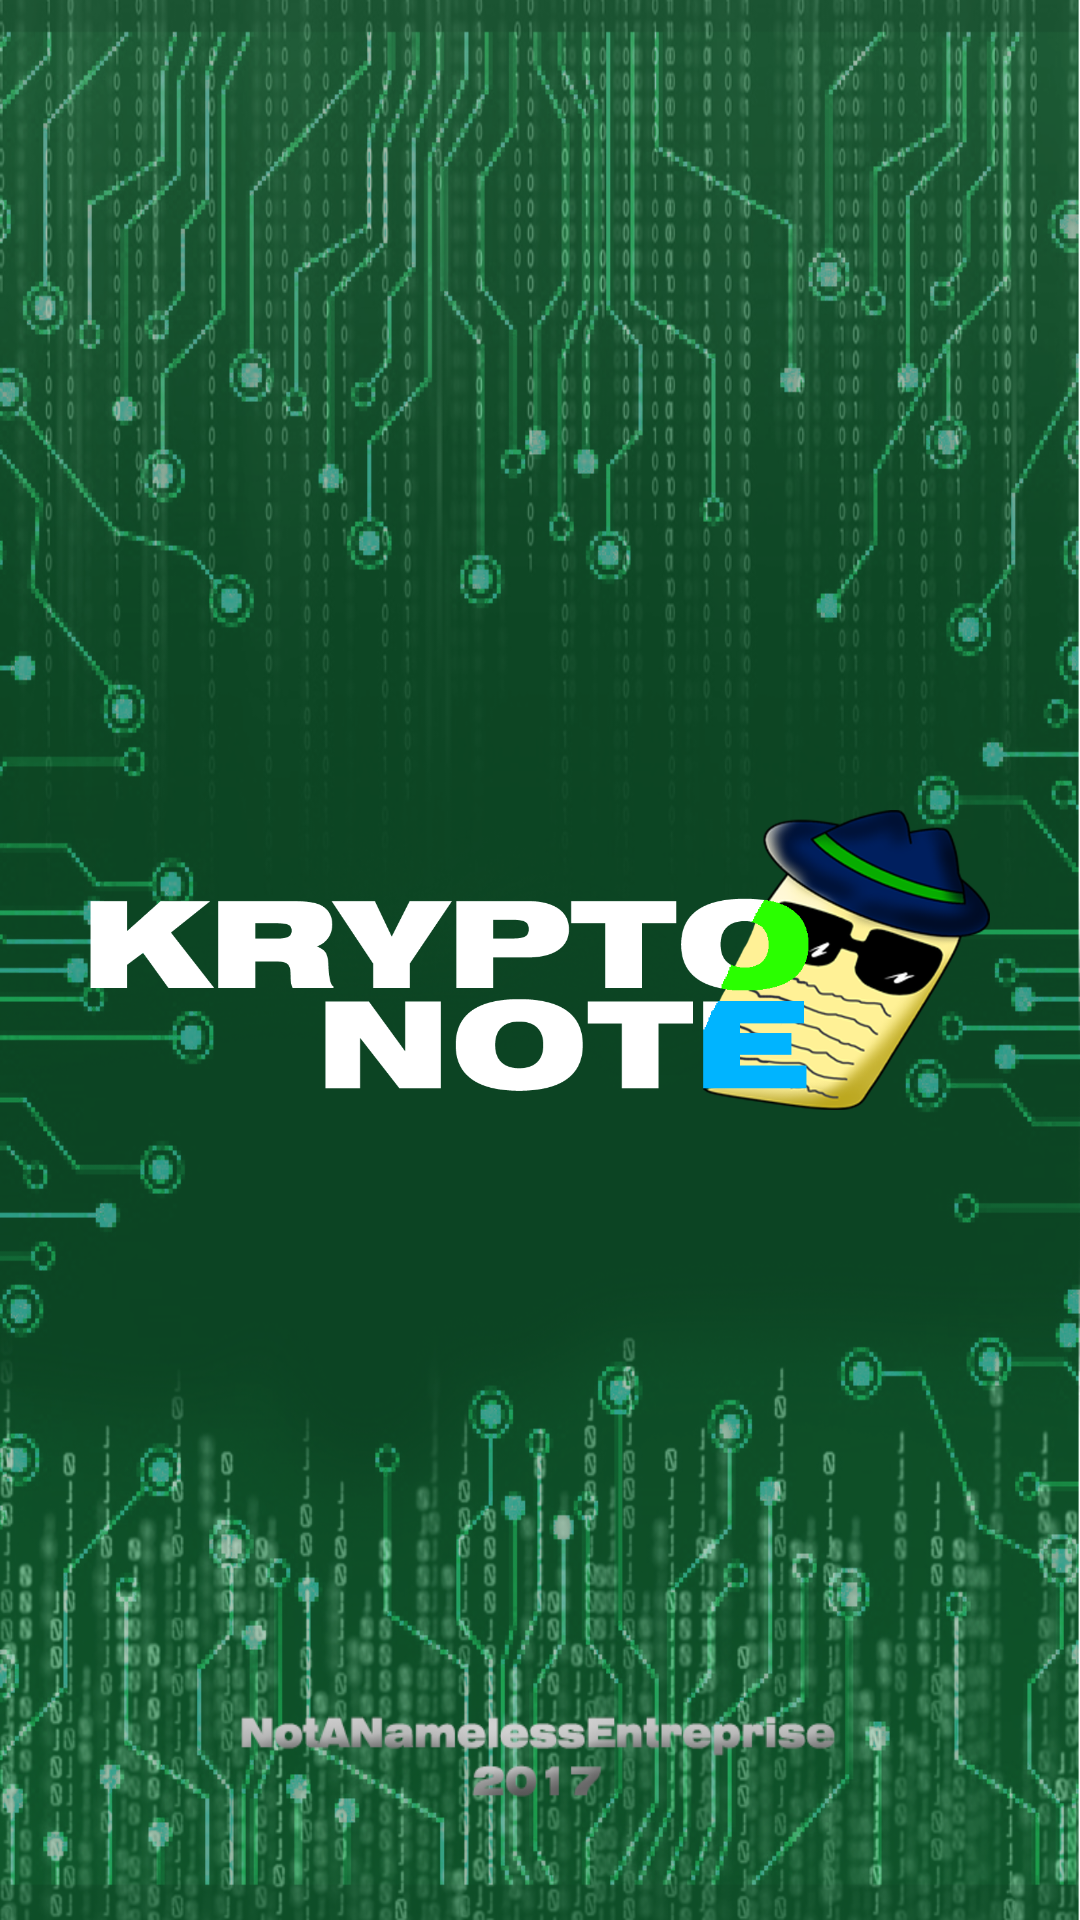

This screen was rendered from an Android layout file. Write that file and the resources it references.
<!-- AndroidManifest.xml: application theme AppTheme -->
<!-- res/layout/activity_main.xml -->
<?xml version="1.0" encoding="utf-8"?>
<RelativeLayout xmlns:android="http://schemas.android.com/apk/res/android"
    android:background="@drawable/background2"
    android:layout_width="match_parent"
    android:layout_height="match_parent">


    <ImageView
        android:id="@+id/layoutMenu"
        android:layout_width="300dp"
        android:layout_height="100dp"
        android:background="@drawable/logonota"
        android:textColor="@android:color/black"
        android:layout_centerVertical="true"
        android:layout_centerHorizontal="true" />


</RelativeLayout>
<!-- resources referenced by this layout -->
<resources>
  <!-- drawable background2: png bitmap (drawable, 795582 bytes) -->
  <!-- drawable logonota: png bitmap (drawable, 137333 bytes) -->
  <style name="AppTheme" parent="Theme.AppCompat.Light.DarkActionBar">
          
          <item name="android:textColorPrimary">@android:color/white</item>
          <item name="colorPrimary">@android:color/holo_green_light</item>
          <item name="colorPrimaryDark">@android:color/holo_green_dark</item>
          <item name="colorAccent">@color/colorAccent</item>
      </style>
  <!-- not gathered from this repository: default colours our renderer supplied (Android Studio template values) -->
  <color name="colorAccent">#FF03DAC5</color>
</resources>
